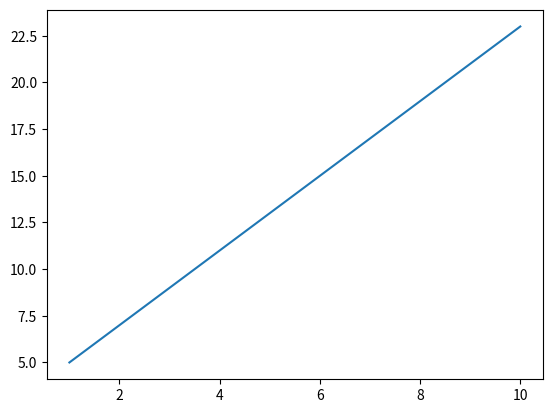
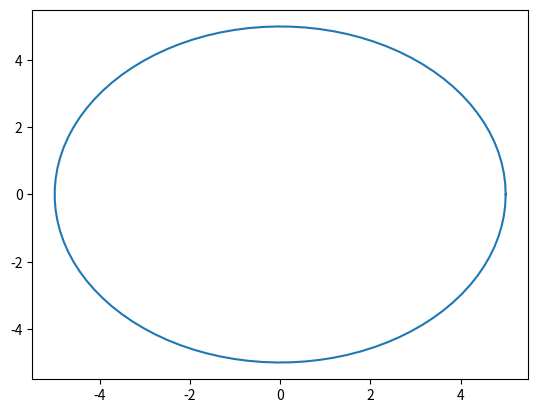

Python code for these plots, in order:
# Plot Data dengan Matplotlib

# penjelasan Plot Data dengan Matplotlib
# atau link: https://youtu.be/qA4Xz63hyqc

import numpy as np
import matplotlib.pyplot as plt

# persamaan garis
# y = 2x + 3

x = np.arange(1,11,1)
y = 2*x + 3
print(x)
print(y)

# kita mau diplot persamaan garisnya y terhadap x
plt.figure(1)
plt.plot(x,y) # sumbu x dan y

# lingkaran
jari2 = 5

sudut = np.linspace(0,2*np.pi,100)
x2 = jari2*np.cos(sudut)
y2 = jari2*np.sin(sudut)

plt.figure(2)
plt.plot(x2,y2)
plt.show() # untuk menampilkan nya